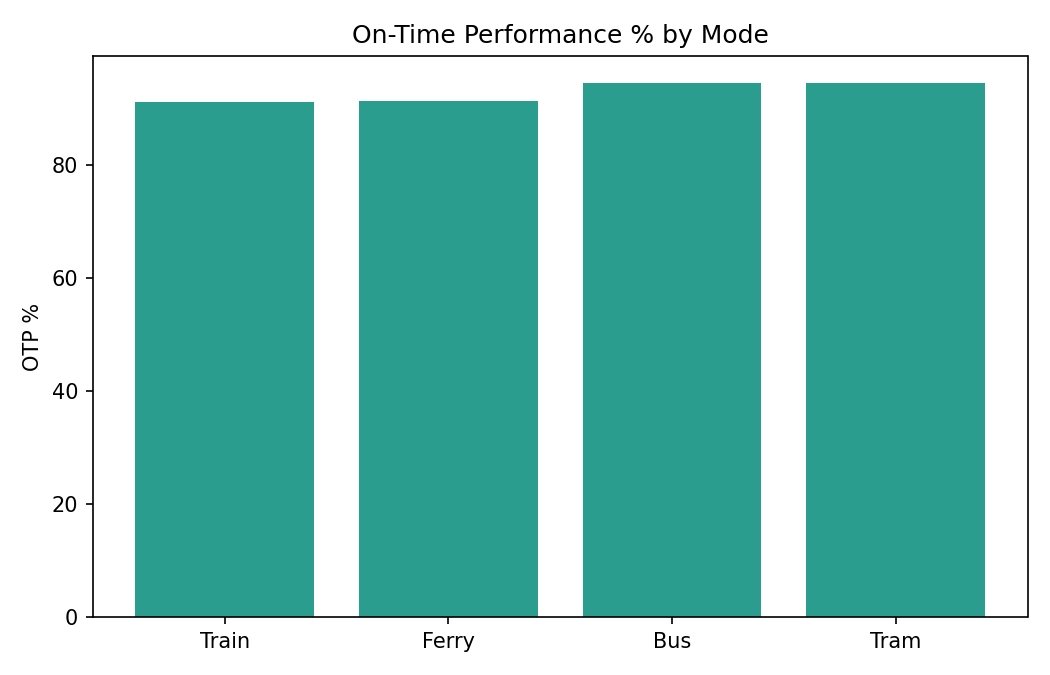

The data file committed next to this chart (first rows):
mode, otp_pct, avg_delay_minutes, total_patronage
Train, 91.1, 4.9, 7882408
Ferry, 91.2, 4.6, 449889
Bus, 94.4, 4.5, 1988352
Tram, 94.5, 4.9, 824536
